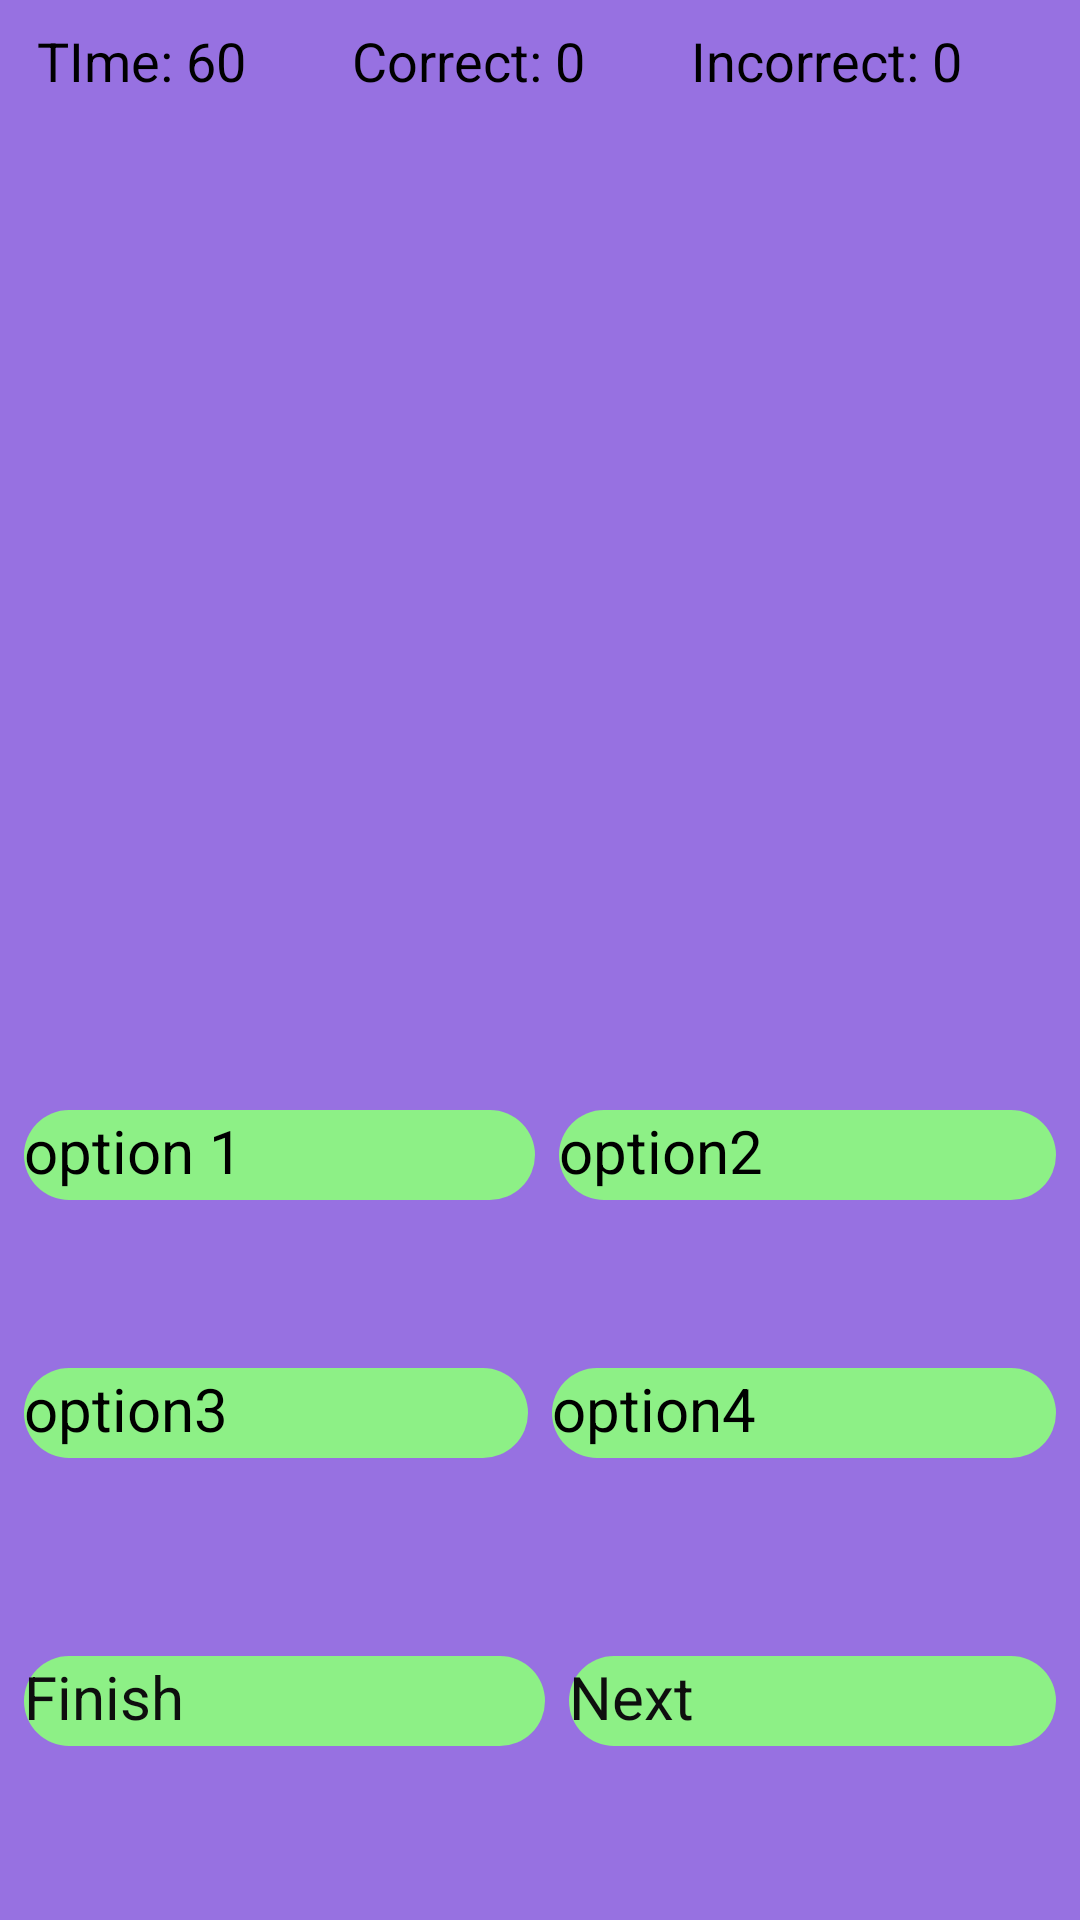

Android layout source for this screen:
<!-- AndroidManifest.xml: application theme Theme.QuizApp -->
<!-- res/layout/activity_quiztime.xml -->
<?xml version="1.0" encoding="utf-8"?>
<androidx.constraintlayout.widget.ConstraintLayout xmlns:android="http://schemas.android.com/apk/res/android"
    xmlns:app="http://schemas.android.com/apk/res-auto"
    xmlns:tools="http://schemas.android.com/tools"
    android:layout_width="match_parent"
    android:layout_height="match_parent"
    android:background="@color/babyblue"
    tools:context=".quiztime">

    <LinearLayout
        android:layout_width="match_parent"
        android:layout_height="match_parent"
        android:orientation="vertical">

        <LinearLayout
            android:layout_width="match_parent"
            android:layout_height="wrap_content"
            android:layout_margin="8dp"
            android:orientation="horizontal">

            <TextView
                android:id="@+id/timer"
                android:layout_width="wrap_content"
                android:layout_height="30dp"
                android:layout_marginRight="5dp"
                android:layout_weight="1"
                android:text=" TIme: 60"
                android:textColor="@color/black"
                android:textColorHighlight="#050505"
                android:textSize="18dp" />

            <TextView
                android:id="@+id/textView3"
                android:layout_width="wrap_content"
                android:layout_height="30dp"
                android:layout_marginRight="5dp"
                android:layout_weight="1"
                android:text=" Correct: 0"
                android:textColor="@color/black"
                android:textColorHighlight="#050505"
                android:textSize="18dp" />

            <TextView
                android:id="@+id/textView4"
                android:layout_width="wrap_content"
                android:layout_height="30dp"
                android:layout_marginRight="5dp"
                android:layout_weight="1"
                android:text=" Incorrect: 0"
                android:textColor="@color/black"
                android:textColorHighlight="#050505"
                android:textSize="18dp" />
        </LinearLayout>

        <TextView
            android:id="@+id/question"
            android:layout_width="match_parent"
            android:layout_height="280dp"
            android:layout_margin="8dp"
            android:textSize="17dp" />

        <LinearLayout
            android:layout_width="match_parent"
            android:layout_height="wrap_content"
            android:layout_margin="8dp"
            android:orientation="horizontal">

            <TextView
                android:id="@+id/option1"
                android:layout_width="wrap_content"
                android:layout_height="30dp"
                android:layout_marginTop="20dp"
                android:layout_marginRight="8dp"
                android:layout_marginBottom="20dp"
                android:layout_weight="1"
                android:background="@drawable/option"
                android:text="option 1"
                android:textColor="#000000"
                android:textSize="20dp" />

            <TextView
                android:id="@+id/option2"
                android:layout_width="wrap_content"
                android:layout_height="30dp"
                android:layout_marginTop="20dp"
                android:layout_marginBottom="20dp"
                android:layout_weight="1"
                android:background="@drawable/option"
                android:text="option2"
                android:textColor="#000000"
                android:textSize="20dp" />
        </LinearLayout>

        <LinearLayout
            android:layout_width="match_parent"
            android:layout_height="wrap_content"
            android:layout_margin="8dp"
            android:orientation="horizontal">

            <TextView
                android:id="@+id/option3"
                android:layout_width="wrap_content"
                android:layout_height="30dp"
                android:layout_marginTop="20dp"
                android:layout_marginRight="8dp"
                android:layout_weight="1"
                android:background="@drawable/option"
                android:text="option3"
                android:textColor="#000000"
                android:textSize="20dp" />

            <TextView
                android:id="@+id/option4"
                android:layout_width="wrap_content"
                android:layout_height="30dp"
                android:layout_marginTop="20dp"
                android:layout_weight="1"
                android:background="@drawable/option"
                android:text="option4"
                android:textColor="#000000"
                android:textSize="20dp" />
        </LinearLayout>

        <LinearLayout
            android:layout_width="match_parent"
            android:layout_height="match_parent"
            android:layout_margin="8dp"
            android:gravity="center_vertical"
            android:orientation="horizontal">

            <TextView
                android:id="@+id/finish"
                android:layout_width="wrap_content"
                android:layout_height="30dp"
                android:layout_marginRight="8dp"
                android:layout_weight="1"
                android:background="@drawable/quizoption"
                android:text="Finish"
                android:textColor="#0E0E0E"
                android:textSize="20dp" />

            <TextView
                android:id="@+id/next"
                android:layout_width="wrap_content"
                android:layout_height="30dp"
                android:layout_weight="1"
                android:background="@drawable/option"
                android:text="Next"
                android:textColor="#0E0E0E"
                android:textSize="20dp" />
        </LinearLayout>
    </LinearLayout>
</androidx.constraintlayout.widget.ConstraintLayout>
<!-- resources referenced by this layout -->
<resources>
  <color name="babyblue">#9771e1</color>
  <color name="black">#FF000000</color>
  <!-- drawable option (drawable) -->
  <?xml version="1.0" encoding="utf-8"?>
  <shape xmlns:android="http://schemas.android.com/apk/res/android"
      android:shape="rectangle">
  
      <solid
          android:color="@color/tertiary"/>
  
      <corners
          android:topLeftRadius="50dp"
          android:topRightRadius="50dp"
          android:bottomLeftRadius="50dp"
          android:bottomRightRadius="50dp"/>
  
  </shape>
  <!-- drawable quizoption (drawable) -->
  <?xml version="1.0" encoding="utf-8"?>
  <shape xmlns:android="http://schemas.android.com/apk/res/android"
      android:shape="rectangle">
  
      <solid
          android:color="@color/tertiary"/>
  
      <corners
          android:topLeftRadius="20dp"
          android:topRightRadius="20dp"
          android:bottomLeftRadius="20dp"
          android:bottomRightRadius="20dp"/>
  
  </shape>
  <style name="Theme.QuizApp" parent="Base.Theme.QuizApp" />
  <color name="tertiary">#8df086</color>
  <style name="Base.Theme.QuizApp" parent="Theme.MaterialComponents.DayNight.NoActionBar">
          
          
  
      </style>
</resources>
